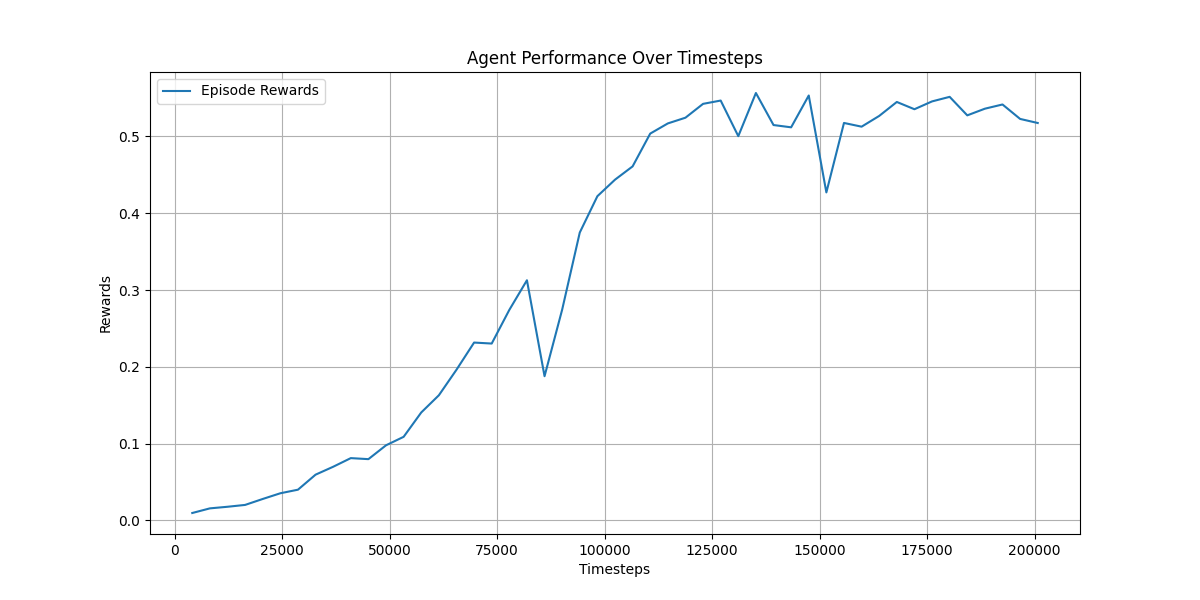

Values plotted in this chart, from the file beside it:
, timesteps, rewards, duration
0, 4096, 0.009632, 0:00:49.217354
1, 8192, 0.01566, 0:01:55.224524
2, 12288, 0.01775, 0:02:54.361724
3, 16384, 0.02015, 0:03:46.166343
4, 20480, 0.0279, 0:04:47.633916
5, 24576, 0.03533, 0:05:42.065057
6, 28672, 0.03999, 0:06:33.215089
7, 32768, 0.05955, 0:07:31.115399
8, 36864, 0.06986, 0:08:23.848612
9, 40960, 0.0811, 0:09:17.991896
10, 45056, 0.07976, 0:10:12.931099
11, 49152, 0.09779, 0:11:05.926556
12, 53248, 0.1088, 0:11:59.970920
13, 57344, 0.1405, 0:12:57.784425
14, 61440, 0.1629, 0:13:54.216025
15, 65536, 0.1962, 0:14:53.039668
16, 69632, 0.2316, 0:15:53.330821
17, 73728, 0.2303, 0:16:52.554052
18, 77824, 0.2741, 0:17:53.715283
19, 81920, 0.3127, 0:18:54.358444
20, 86016, 0.1878, 0:19:47.152993
21, 90112, 0.2744, 0:20:44.704613
22, 94208, 0.3748, 0:21:46.247222
23, 98304, 0.4222, 0:22:48.323799
24, 102400, 0.4437, 0:23:50.481396
25, 106496, 0.461, 0:24:52.576305
26, 110592, 0.5037, 0:25:54.724737
27, 114688, 0.5169, 0:26:57.026489
28, 118784, 0.5244, 0:27:58.801259
29, 122880, 0.5424, 0:29:01.215574
30, 126976, 0.5467, 0:30:03.508276
31, 131072, 0.5003, 0:31:04.867896
32, 135168, 0.5565, 0:32:07.726278
33, 139264, 0.5148, 0:33:08.355086
34, 143360, 0.5119, 0:34:10.295231
35, 147456, 0.5533, 0:35:12.347468
36, 151552, 0.4271, 0:36:09.928891
37, 155648, 0.5175, 0:37:10.806445
38, 159744, 0.5127, 0:38:11.654739
39, 163840, 0.5267, 0:39:13.758050
40, 167936, 0.5449, 0:40:16.176987
41, 172032, 0.5354, 0:41:18.512649
42, 176128, 0.5456, 0:42:20.972450
43, 180224, 0.5515, 0:43:23.633806
44, 184320, 0.5274, 0:44:25.518013
45, 188416, 0.5361, 0:45:28.109183
46, 192512, 0.5416, 0:46:31.328717
47, 196608, 0.5228, 0:47:34.726784
48, 200704, 0.5175, 0:48:37.784558
